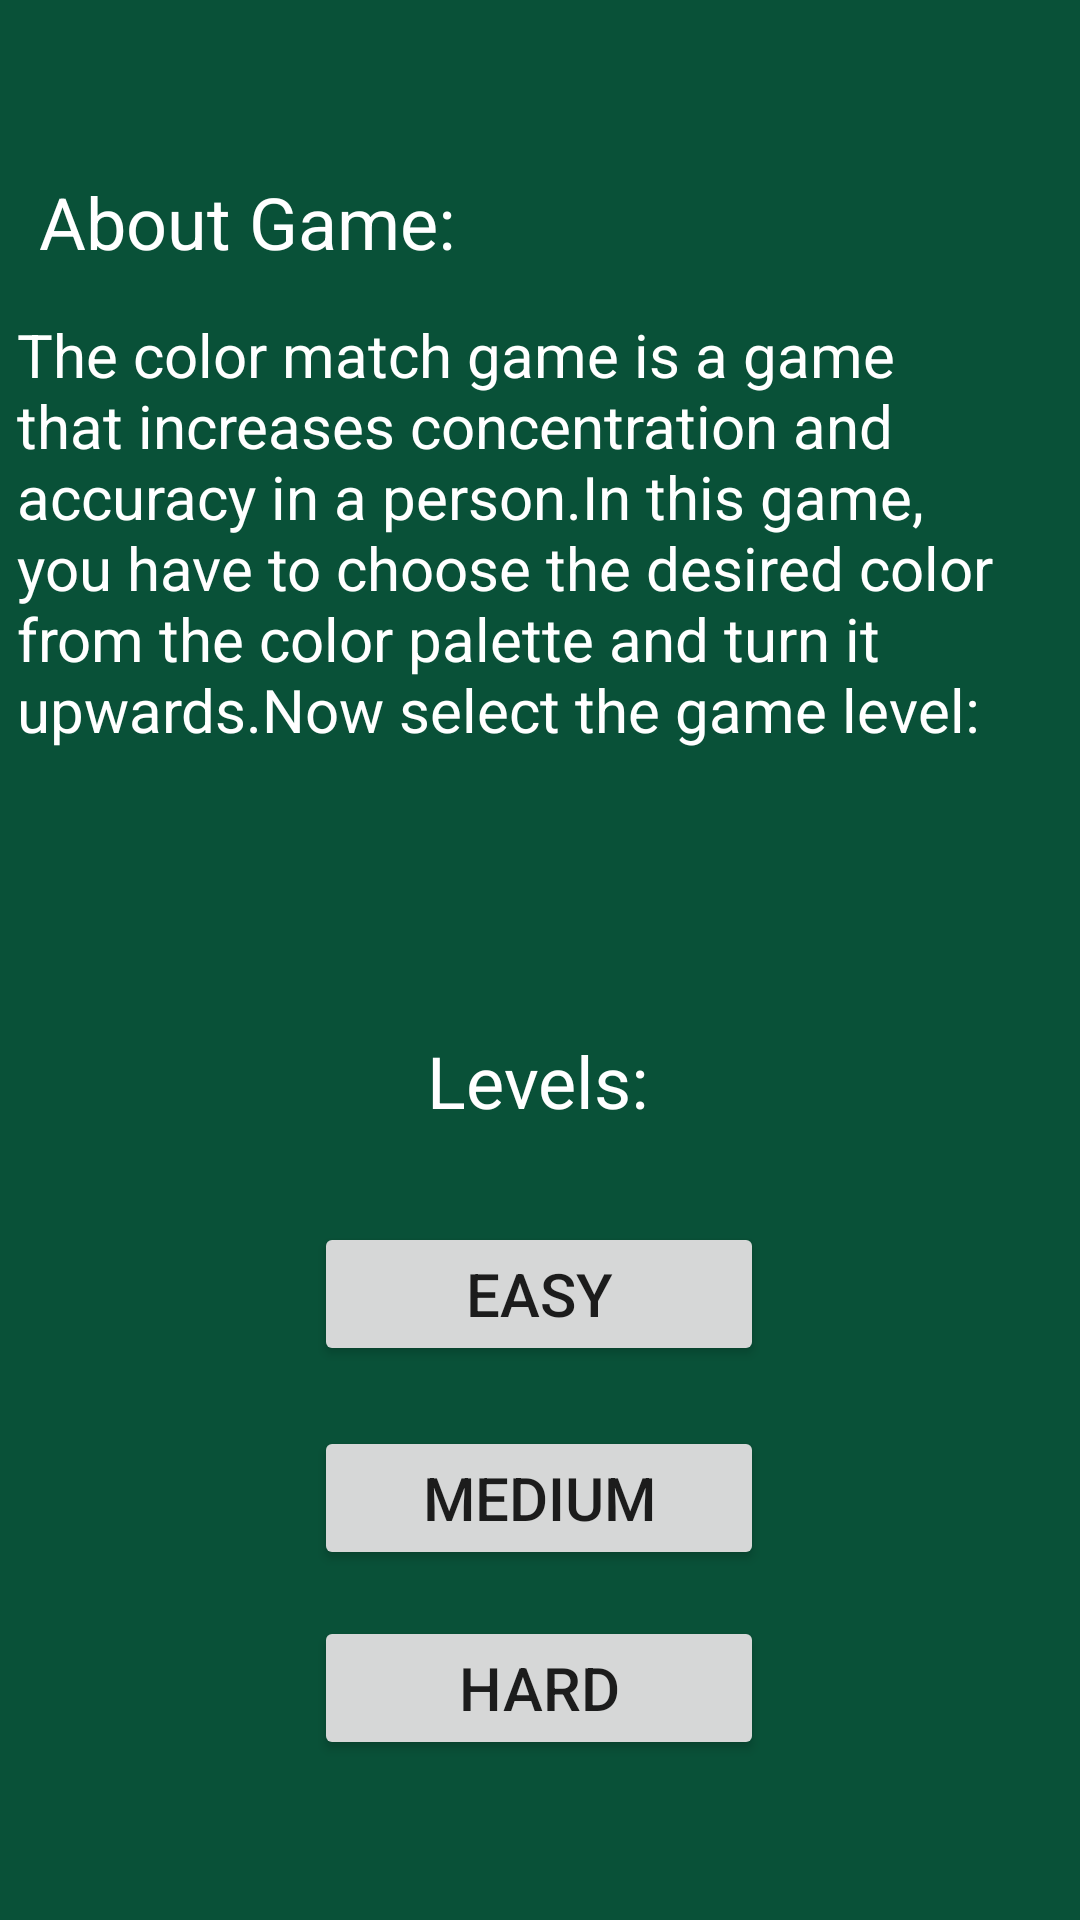

Android layout source for this screen:
<!-- AndroidManifest.xml: application theme Theme.Menuapp -->
<!-- res/layout/activity_flag_quiz.xml -->
<?xml version="1.0" encoding="utf-8"?>
<androidx.constraintlayout.widget.ConstraintLayout xmlns:android="http://schemas.android.com/apk/res/android"
    xmlns:app="http://schemas.android.com/apk/res-auto"
    xmlns:tools="http://schemas.android.com/tools"
    android:layout_width="match_parent"
    android:layout_height="match_parent"
    android:background="@color/blue_loading"
    tools:context=".FlagQuiz">

    <Button
        android:id="@+id/button2"
        android:layout_width="150dp"
        android:layout_height="wrap_content"
        android:text="Medium"
        android:textSize="20sp"
        app:layout_constraintBottom_toBottomOf="parent"
        app:layout_constraintEnd_toEndOf="parent"
        app:layout_constraintHorizontal_bias="0.498"
        app:layout_constraintStart_toStartOf="parent"
        app:layout_constraintTop_toTopOf="parent"
        app:layout_constraintVertical_bias="0.803" />

    <Button
        android:id="@+id/button3"
        android:layout_width="150dp"
        android:layout_height="wrap_content"
        android:text="HARD"
        android:textSize="20sp"
        app:layout_constraintBottom_toBottomOf="parent"
        app:layout_constraintEnd_toEndOf="parent"
        app:layout_constraintHorizontal_bias="0.498"
        app:layout_constraintStart_toStartOf="parent"
        app:layout_constraintTop_toTopOf="parent"
        app:layout_constraintVertical_bias="0.91" />

    <Button
        android:id="@+id/button"
        android:layout_width="150dp"
        android:layout_height="wrap_content"
        android:text="Easy"
        android:textSize="20sp"
        app:layout_constraintBottom_toBottomOf="parent"
        app:layout_constraintEnd_toEndOf="parent"
        app:layout_constraintHorizontal_bias="0.498"
        app:layout_constraintStart_toStartOf="parent"
        app:layout_constraintTop_toTopOf="parent"
        app:layout_constraintVertical_bias="0.688" />

    <TextView
        android:id="@+id/textView"
        android:layout_width="333dp"
        android:layout_height="168dp"
        android:text="@string/details"
        android:textColor="@color/white"
        android:textSize="20sp"
        app:layout_constraintBottom_toBottomOf="parent"
        app:layout_constraintEnd_toEndOf="parent"
        app:layout_constraintHorizontal_bias="0.205"
        app:layout_constraintStart_toStartOf="parent"
        app:layout_constraintTop_toTopOf="parent"
        app:layout_constraintVertical_bias="0.222" />

    <TextView
        android:id="@+id/textView2"
        android:layout_width="wrap_content"
        android:layout_height="wrap_content"
        android:text="About Game:"
        android:textColor="@color/white"
        android:textSize="24sp"
        app:layout_constraintBottom_toBottomOf="parent"
        app:layout_constraintEnd_toEndOf="parent"
        app:layout_constraintHorizontal_bias="0.058"
        app:layout_constraintStart_toStartOf="parent"
        app:layout_constraintTop_toTopOf="parent"
        app:layout_constraintVertical_bias="0.095" />

    <TextView
        android:id="@+id/textView3"
        android:layout_width="wrap_content"
        android:layout_height="wrap_content"
        android:text="Levels:"
        android:textColor="@color/white"
        android:textSize="24sp"
        app:layout_constraintBottom_toBottomOf="parent"
        app:layout_constraintEnd_toEndOf="parent"
        app:layout_constraintHorizontal_bias="0.498"
        app:layout_constraintStart_toStartOf="parent"
        app:layout_constraintTop_toTopOf="parent"
        app:layout_constraintVertical_bias="0.566" />
</androidx.constraintlayout.widget.ConstraintLayout>
<!-- resources referenced by this layout -->
<resources>
  <color name="blue_loading">#095138</color>
  <color name="white">#FFFFFFFF</color>
  <string name="details">The color match game is a game that increases concentration and accuracy in a person.In this game, you have to choose the desired color from the color palette and turn it upwards.Now select the game level: </string>
  <style name="Theme.Menuapp" parent="Base.Theme.Menuapp" />
  <style name="Base.Theme.Menuapp" parent="Theme.AppCompat.Light.DarkActionBar">
          
          
      </style>
</resources>
